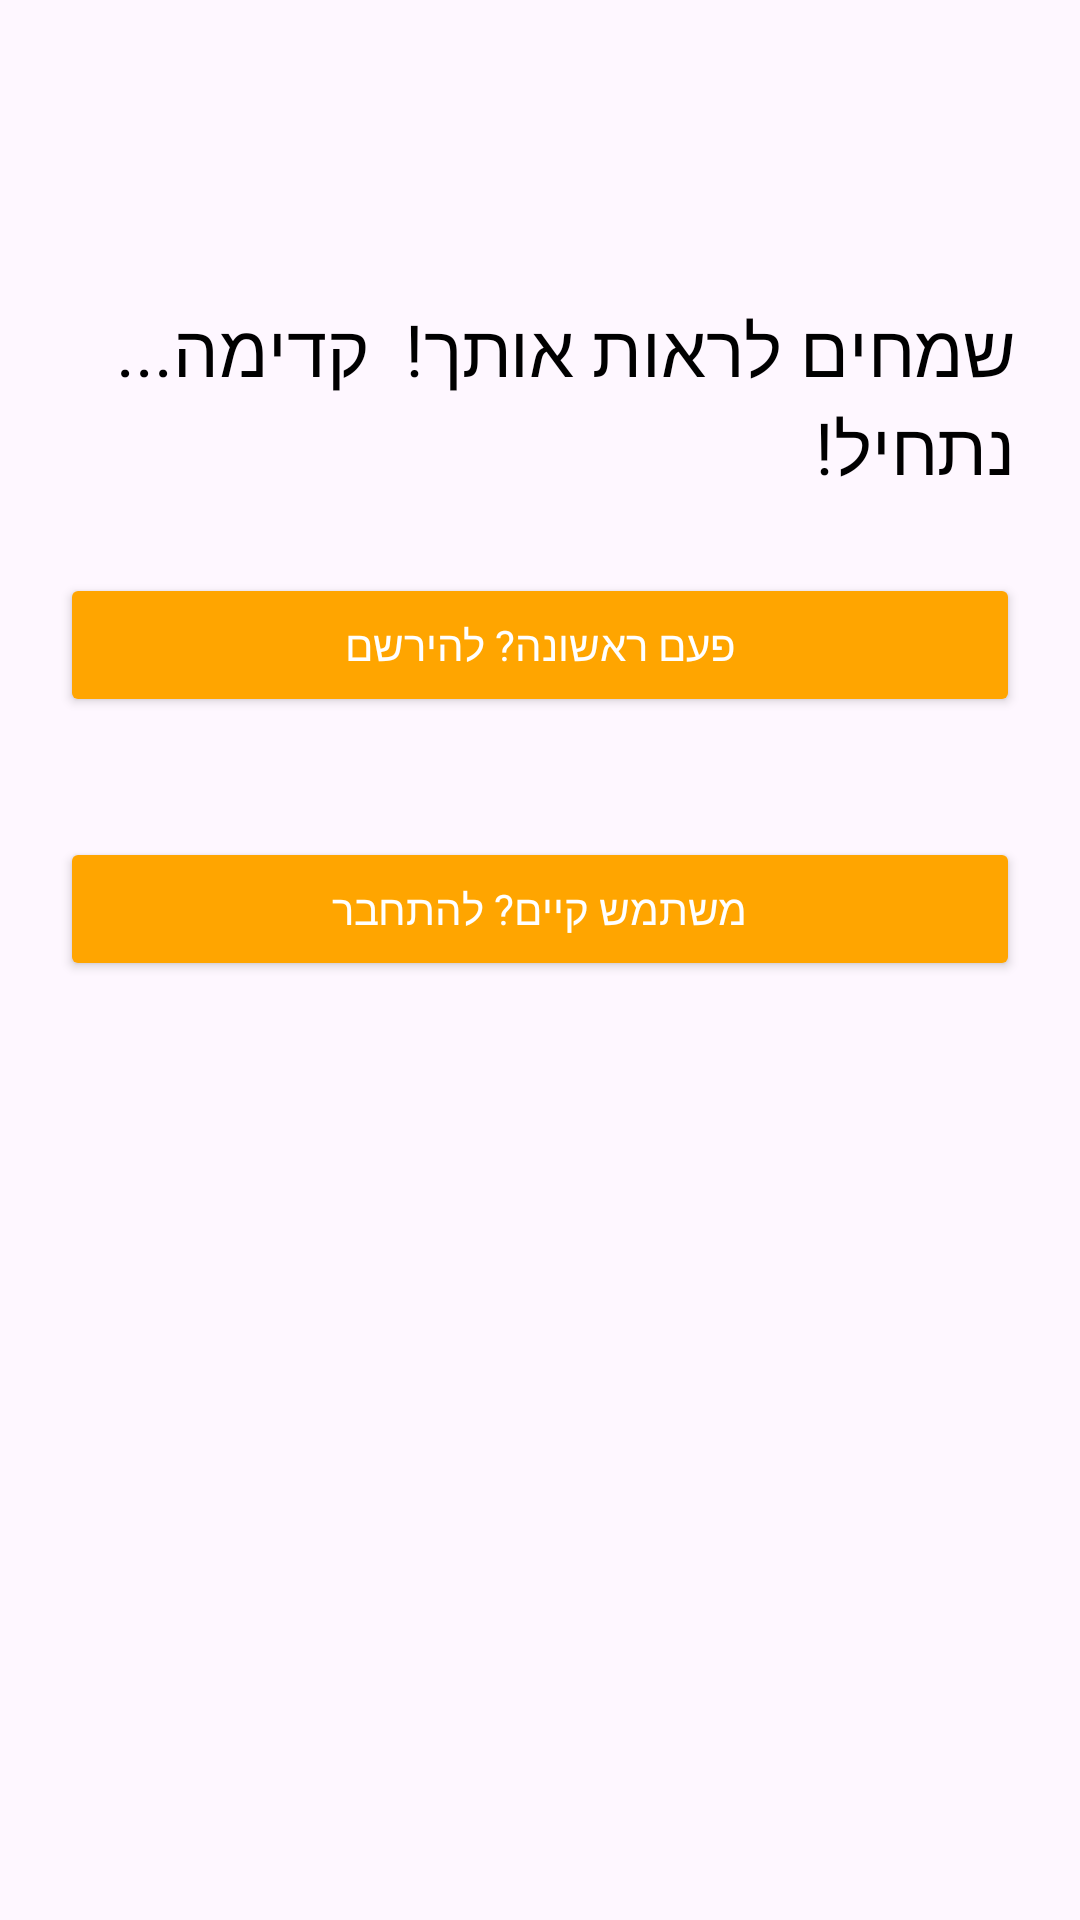

Produce the Android XML layout that renders to this screen, including the resource entries it uses.
<!-- AndroidManifest.xml: application theme Theme.MyStoryApp -->
<!-- res/layout/activity_welcome.xml -->
<?xml version="1.0" encoding="utf-8"?>
<RelativeLayout xmlns:android="http://schemas.android.com/apk/res/android"
                xmlns:app="http://schemas.android.com/apk/res-auto"
                xmlns:tools="http://schemas.android.com/tools"
                android:layout_width="match_parent"
                android:layout_height="match_parent"
                android:background="@drawable/watercolor_orange"
                android:fitsSystemWindows="true"
                tools:context=".WelcomePage">

    <TextView
            android:id="@+id/welcomeText"
            android:layout_width="317dp"
            android:layout_height="71dp"
            android:layout_centerHorizontal="true"
            android:layout_marginTop="100dp"
            android:text="שמחים לראות אותך!  קדימה... נתחיל! "
            android:fontFamily="@font/dgl_hollywood"
            android:textSize="24sp"
            android:textColor="@android:color/black"/>

    <Button
            android:id="@+id/registerBtn"
            android:layout_width="match_parent"
            android:layout_height="wrap_content"
            android:layout_below="@id/welcomeText"
            android:text="פעם ראשונה? להירשם"
            android:fontFamily="@font/dgl_hollywood"
            android:backgroundTint="#FFA500"
            android:textColor="@android:color/white"
            android:padding="10dp" android:layout_marginTop="20dp" android:layout_marginStart="20dp"
            android:layout_marginEnd="20dp" android:layout_marginBottom="20dp" android:layout_alignParentEnd="true"
            android:layout_alignParentStart="true"/>

    <Button
            android:id="@+id/loginBtn"
            android:layout_width="match_parent"
            android:layout_height="wrap_content"
            android:layout_below="@id/registerBtn"
            android:text="משתמש קיים? להתחבר"
            android:fontFamily="@font/dgl_hollywood"
            android:backgroundTint="#FFA500"
            android:textColor="@android:color/white"
            android:padding="10dp" android:layout_marginTop="20dp" android:layout_marginStart="20dp"
            android:layout_marginEnd="20dp" android:layout_marginBottom="20dp" android:layout_alignParentStart="true"
            android:layout_alignParentEnd="true"/>
    <ImageView
            android:layout_width="316dp"
            android:layout_height="wrap_content"
            app:srcCompat="@drawable/new_logo"
            android:id="@+id/imageView2"
            android:layout_alignParentBottom="true" android:layout_marginBottom="37dp"
            android:layout_alignParentEnd="true" android:layout_marginEnd="28dp" android:layout_alignParentStart="true"
            android:layout_marginStart="67dp" android:layout_marginTop="17dp" android:layout_below="@+id/loginBtn"/>

</RelativeLayout>
<!-- resources referenced by this layout -->
<resources>
  <style name="Theme.MyStoryApp" parent="Base.Theme.MyStoryApp" />
  <style name="Base.Theme.MyStoryApp" parent="Theme.Material3.DayNight.NoActionBar">
          
          <item name="android:statusBarColor">@android:color/transparent</item>
  
  
          <item name="android:windowTranslucentNavigation">true</item>
          <item name="android:enforceStatusBarContrast">false</item>
          <item name="android:actionOverflowButtonStyle">@style/ActionButtonOverflow</item>
      </style>
  <style name="ActionButtonOverflow" parent="android:style/Widget.Holo.Light.ActionButton.Overflow">
          <item name="android:src">@null</item>
      </style>
</resources>
